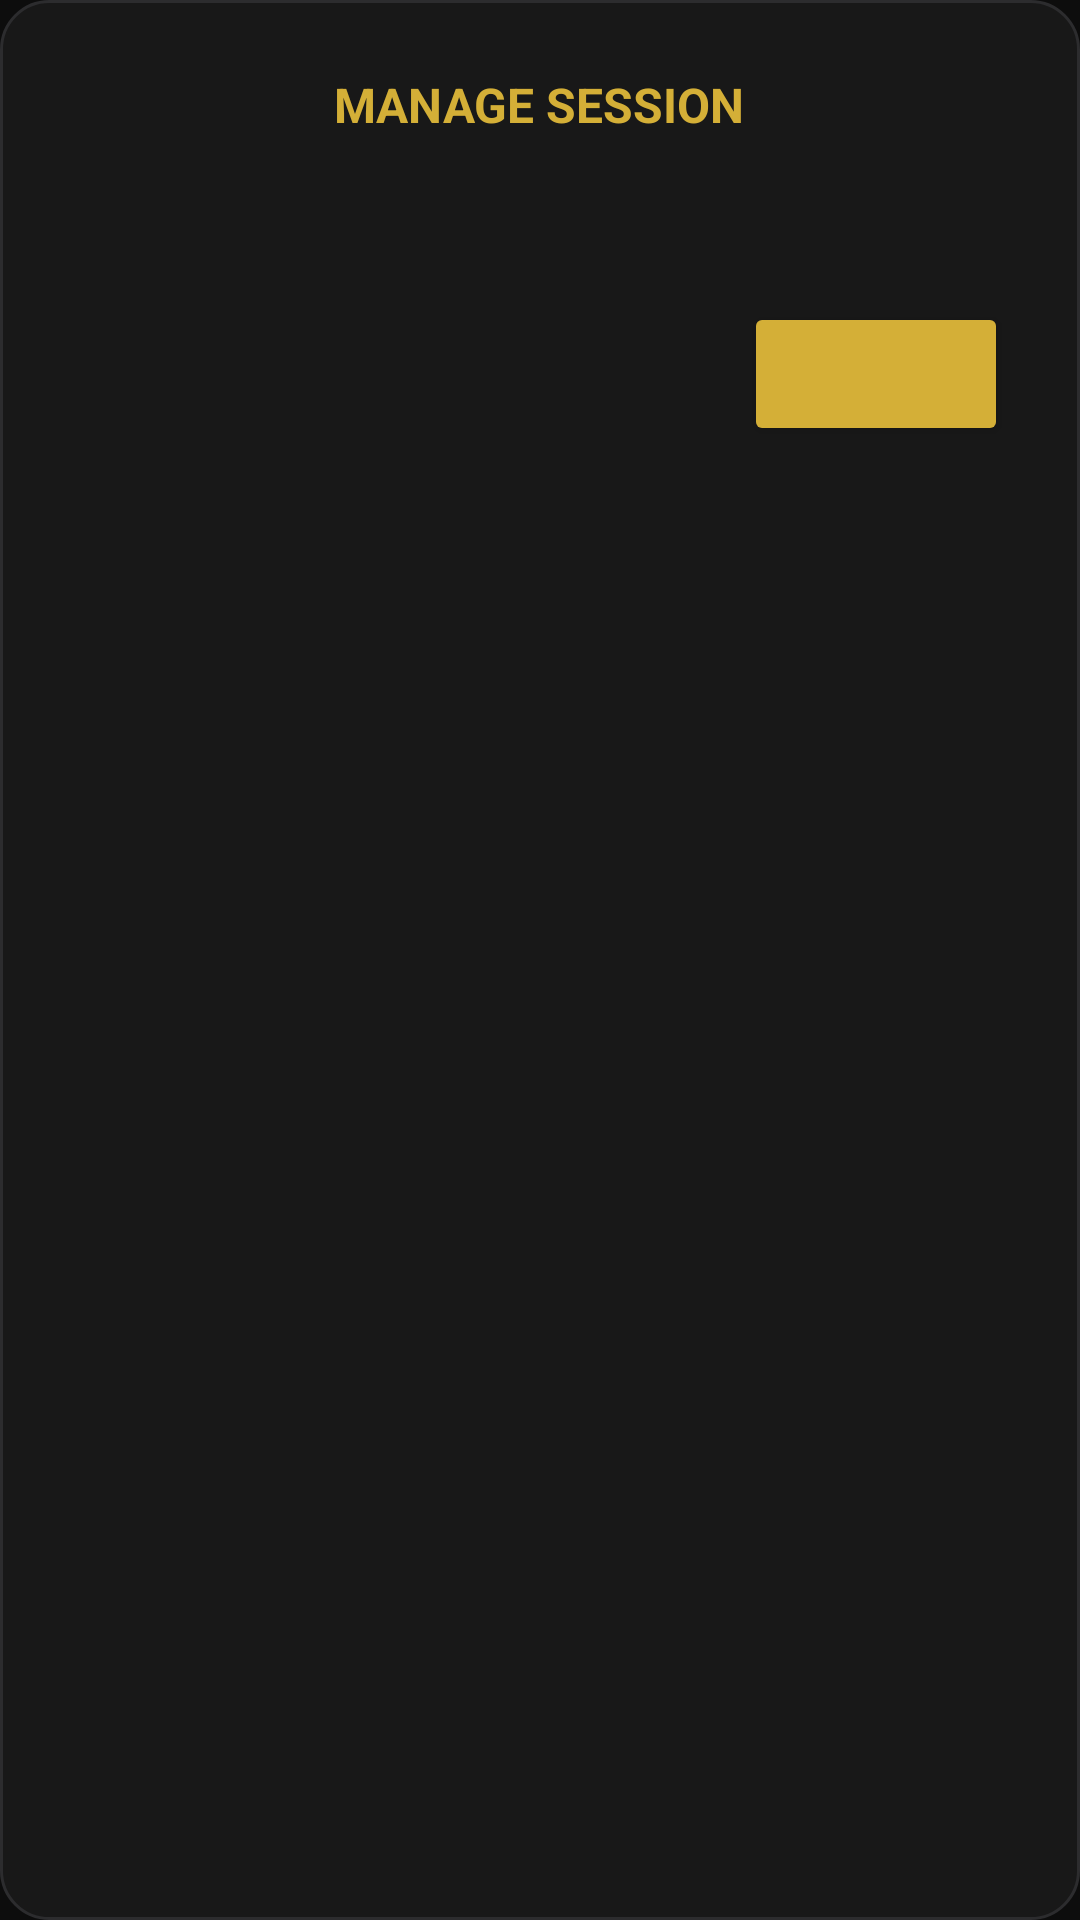

Here is an Android app screen rendered from its layout file. Give the layout XML and the strings, colors and styles it references.
<!-- AndroidManifest.xml: application theme Theme.MyApplicationToday -->
<!-- res/layout/dialog_custom_alert.xml -->
<?xml version="1.0" encoding="utf-8"?>
<LinearLayout xmlns:android="http://schemas.android.com/apk/res/android"
    android:layout_width="match_parent"
    android:layout_height="wrap_content"
    android:background="@drawable/bg_dialog_dark"
    android:orientation="vertical"
    android:padding="24dp">

    <TextView
        android:id="@+id/tvAlertTitle"
        android:layout_width="wrap_content"
        android:layout_height="wrap_content"
        android:text="MANAGE SESSION"
        android:textColor="#D4AF37"
        android:textSize="16sp"
        android:textStyle="bold"
        android:layout_gravity="center_horizontal"
        android:layout_marginBottom="12dp" />

    <TextView
        android:id="@+id/tvAlertMessage"
        android:layout_width="match_parent"
        android:layout_height="wrap_content"
        android:textColor="?attr/appTextColorPrimary"
        android:textSize="14sp"
        android:layout_marginBottom="24dp"
        android:gravity="center" />

    <LinearLayout
        android:id="@+id/layoutAlertOptions"
        android:layout_width="match_parent"
        android:layout_height="wrap_content"
        android:orientation="vertical"
        android:visibility="gone" />

    <LinearLayout
        android:id="@+id/layoutAlertButtons"
        android:layout_width="match_parent"
        android:layout_height="wrap_content"
        android:orientation="horizontal"
        android:gravity="end">

        <Button
            android:id="@+id/btnAlertNegative"
            style="?attr/materialButtonOutlinedStyle"
            android:layout_width="wrap_content"
            android:layout_height="wrap_content"
            android:textColor="#8E8E93"
            android:layout_marginEnd="8dp" />

        <Button
            android:id="@+id/btnAlertPositive"
            android:layout_width="wrap_content"
            android:layout_height="wrap_content"
            android:backgroundTint="#D4AF37"
            android:textColor="#0A0A0A"
            android:textStyle="bold" />
    </LinearLayout>

</LinearLayout>
<!-- resources referenced by this layout -->
<resources>
  <!-- drawable bg_dialog_dark (drawable) -->
  <?xml version="1.0" encoding="utf-8"?>
  <shape xmlns:android="http://schemas.android.com/apk/res/android"
      android:shape="rectangle">
      <solid android:color="?attr/appCardBgColor"/>
      <corners android:radius="16dp"/>
      <stroke android:width="1dp" android:color="?attr/appCardStrokeColor"/>
  </shape>
  <style name="Theme.MyApplicationToday" parent="Base.Theme.MyApplicationToday" />
  <style name="Base.Theme.MyApplicationToday" parent="Theme.Metanoia.GoldDark" />
  <style name="Theme.Metanoia.GoldDark" parent="Theme.Material3.Dark.NoActionBar">
          <item name="android:windowBackground">#0D0D0D</item>
          <item name="appBgColor">#0D0D0D</item>
          <item name="appCardBgColor">#181818</item>
          <item name="appCardStrokeColor">#2C2C2E</item>
          <item name="appPrimaryColor">#D4A359</item>
          <item name="appTextColorPrimary">#FFFFFF</item>
          <item name="appTextColorSecondary">#8A8A8E</item>
          <item name="colorPrimary">#D4A359</item>
          <item name="colorSurface">#181818</item>
          <item name="colorOnSurface">#FFFFFF</item>
          <item name="android:textColorPrimary">#FFFFFF</item>
          <item name="android:textColorSecondary">#8A8A8E</item>
      </style>
</resources>
